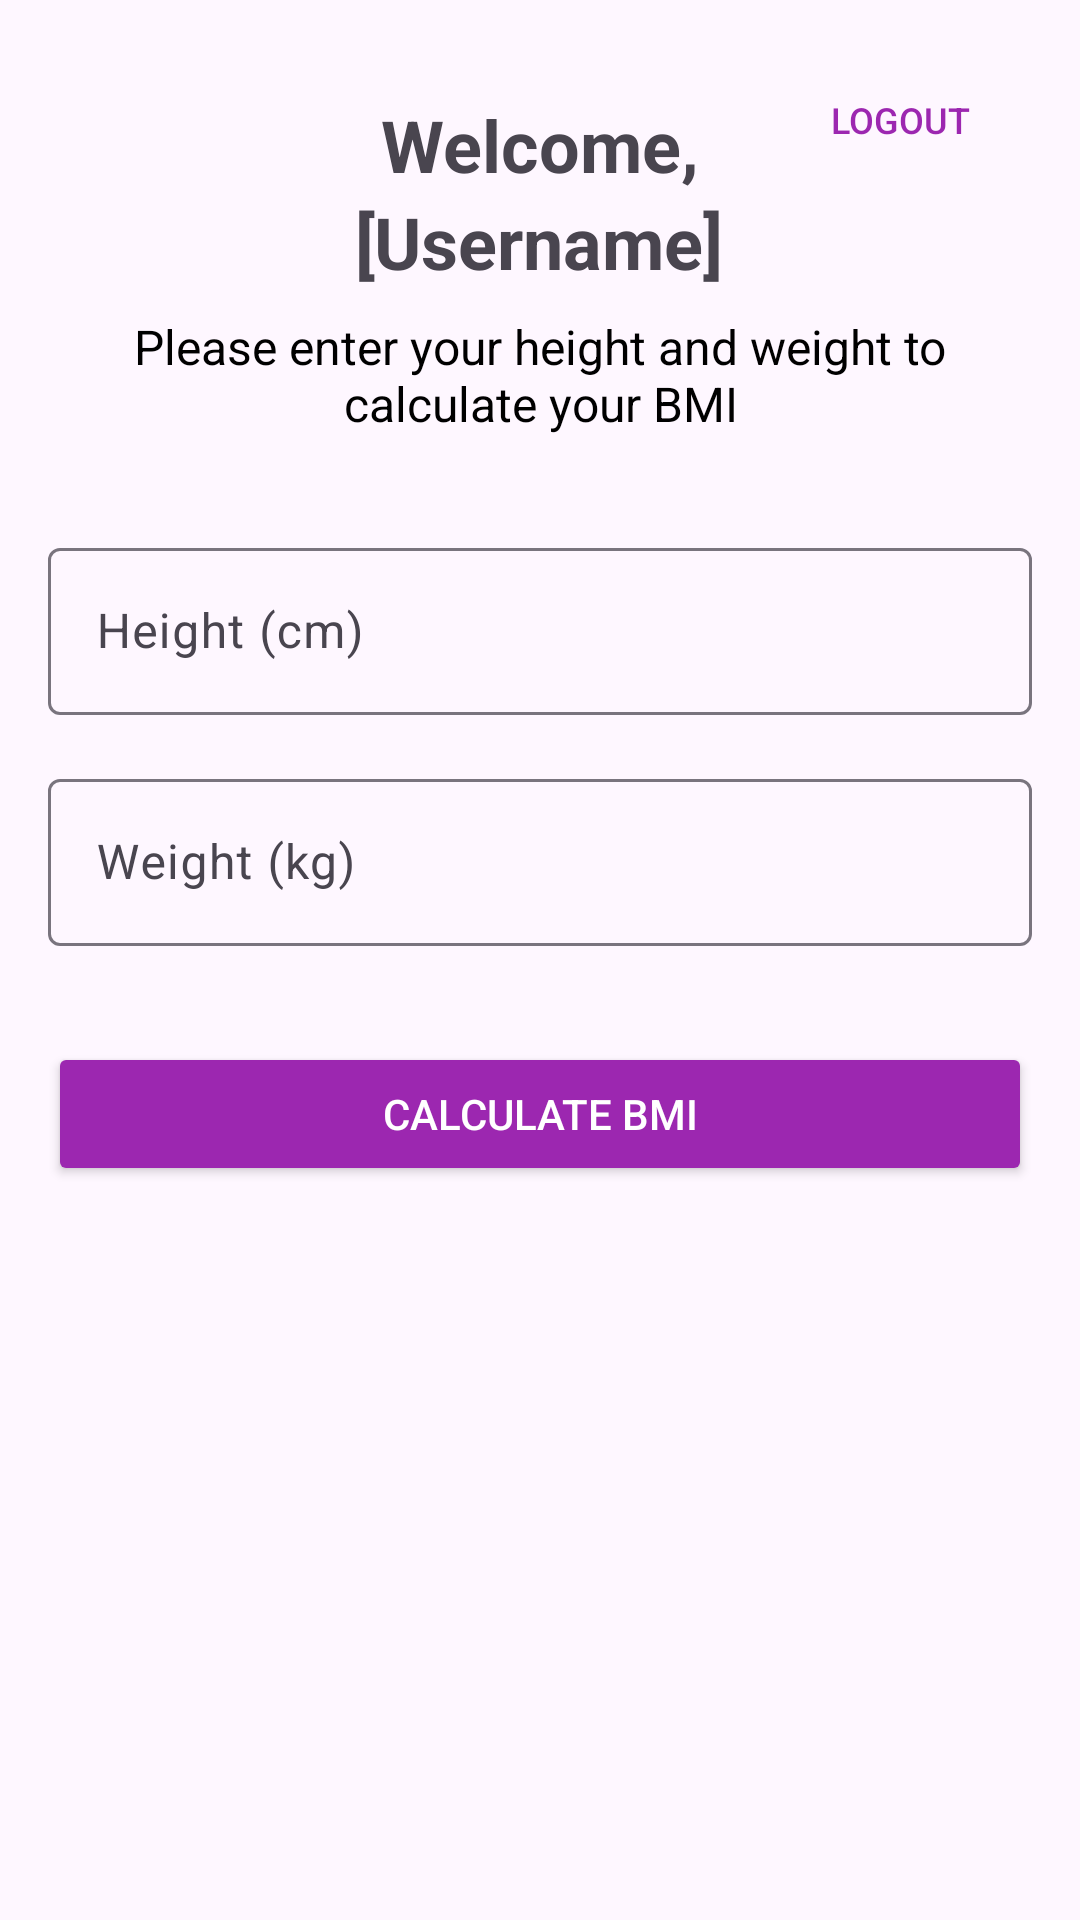

The Android layout XML behind this screen, and the referenced resources:
<!-- AndroidManifest.xml: application theme Theme.BMI -->
<!-- res/layout/activity_landing.xml -->
<?xml version="1.0" encoding="utf-8"?>
<androidx.constraintlayout.widget.ConstraintLayout xmlns:android="http://schemas.android.com/apk/res/android"
    xmlns:app="http://schemas.android.com/apk/res-auto"
    xmlns:tools="http://schemas.android.com/tools"
    android:layout_width="match_parent"
    android:layout_height="match_parent"
    android:padding="16dp"
    tools:context=".LandingActivity">

    
    <Button
        android:id="@+id/logout"
        android:layout_width="wrap_content"
        android:layout_height="wrap_content"
        android:text="Logout"
        android:textColor="@color/purple"
        android:background="@android:color/transparent"
        android:textSize="12sp"
        app:layout_constraintEnd_toEndOf="parent"
        app:layout_constraintTop_toTopOf="parent" />

    
    <LinearLayout
        android:id="@+id/llHeader"
        android:layout_width="0dp"
        android:layout_height="wrap_content"
        android:orientation="vertical"
        android:gravity="center_horizontal"
        app:layout_constraintStart_toStartOf="parent"
        app:layout_constraintEnd_toEndOf="parent"
        app:layout_constraintTop_toTopOf="parent"
        android:layout_marginTop="16dp">

        
        <TextView
            android:id="@+id/landingHeader"
            android:layout_width="wrap_content"
            android:layout_height="wrap_content"
            android:text="Welcome,"
            android:textSize="24sp"
            android:textStyle="bold" />

        
        <TextView
            android:id="@+id/landingName"
            android:layout_width="wrap_content"
            android:layout_height="wrap_content"
            android:text="[Username]"
            android:textSize="24sp"
            android:textStyle="bold" />

        
        <TextView
            android:id="@+id/instruction"
            android:layout_width="wrap_content"
            android:layout_height="wrap_content"
            android:text="Please enter your height and weight to calculate your BMI"
            android:textSize="16sp"
            android:textColor="@color/black"
            android:textAlignment="center"
            android:layout_marginTop="8dp" />
    </LinearLayout>

    
    <com.google.android.material.textfield.TextInputLayout
        android:id="@+id/tilHeight"
        android:layout_width="0dp"
        android:layout_height="wrap_content"
        android:hint="Height (cm)"
        android:layout_marginTop="32dp"
        app:layout_constraintStart_toStartOf="parent"
        app:layout_constraintEnd_toEndOf="parent"
        app:layout_constraintTop_toBottomOf="@id/llHeader">

        <com.google.android.material.textfield.TextInputEditText
            android:id="@+id/etHeight"
            android:layout_width="match_parent"
            android:layout_height="wrap_content"
            android:inputType="numberDecimal"/>
    </com.google.android.material.textfield.TextInputLayout>

    
    <TextView
        android:id="@+id/heightWarning"
        android:layout_width="0dp"
        android:layout_height="wrap_content"
        android:textColor="@color/red_3"
        android:textSize="12sp"
        android:visibility="gone"
        app:layout_constraintStart_toStartOf="@id/tilHeight"
        app:layout_constraintEnd_toEndOf="@id/tilHeight"
        app:layout_constraintTop_toBottomOf="@id/tilHeight" />

    <com.google.android.material.textfield.TextInputLayout
        android:id="@+id/tilWeight"
        android:layout_width="0dp"
        android:layout_height="wrap_content"
        android:hint="Weight (kg)"
        android:layout_marginTop="16dp"
        app:layout_constraintStart_toStartOf="parent"
        app:layout_constraintEnd_toEndOf="parent"
        app:layout_constraintTop_toBottomOf="@id/heightWarning">

        <com.google.android.material.textfield.TextInputEditText
            android:id="@+id/etWeight"
            android:layout_width="match_parent"
            android:layout_height="wrap_content"
            android:inputType="numberDecimal"/>
    </com.google.android.material.textfield.TextInputLayout>

    
    <TextView
        android:id="@+id/weightWarning"
        android:layout_width="0dp"
        android:layout_height="wrap_content"
        android:textColor="@color/red_3"
        android:textSize="12sp"
        android:visibility="gone"
        app:layout_constraintStart_toStartOf="@id/tilWeight"
        app:layout_constraintEnd_toEndOf="@id/tilWeight"
        app:layout_constraintTop_toBottomOf="@id/tilWeight" />

    
    <Button
        android:id="@+id/btnCalculate"
        android:layout_width="0dp"
        android:layout_height="wrap_content"
        android:text="Calculate BMI"
        android:backgroundTint="@color/purple"
        android:textColor="@android:color/white"
        android:layout_marginTop="32dp"
        app:layout_constraintStart_toStartOf="parent"
        app:layout_constraintEnd_toEndOf="parent"
        app:layout_constraintTop_toBottomOf="@id/weightWarning"/>

    
    <LinearLayout
        android:id="@+id/llResults"
        android:layout_width="0dp"
        android:layout_height="wrap_content"
        android:orientation="vertical"
        android:gravity="center_horizontal"
        android:visibility="invisible"
        android:layout_marginTop="32dp"
        app:layout_constraintStart_toStartOf="parent"
        app:layout_constraintEnd_toEndOf="parent"
        app:layout_constraintTop_toBottomOf="@id/btnCalculate">

        
        <TextView
            android:id="@+id/tvBmiLabel"
            android:layout_width="wrap_content"
            android:layout_height="wrap_content"
            android:text="Your BMI is..."
            android:textSize="16sp"
            android:textColor="@color/black" />

        
        <TextView
            android:id="@+id/tvBmiNumber"
            android:layout_width="wrap_content"
            android:layout_height="wrap_content"
            android:text="0.0"
            android:textSize="36sp"
            android:textStyle="bold"
            android:layout_marginTop="8dp" />

        
        <TextView
            android:id="@+id/tvBmiContext"
            android:layout_width="wrap_content"
            android:layout_height="wrap_content"
            android:text="[BMI Category]"
            android:textSize="16sp"
            android:textColor="@color/black"
            android:layout_marginTop="8dp" />
    </LinearLayout>

</androidx.constraintlayout.widget.ConstraintLayout>
<!-- resources referenced by this layout -->
<resources>
  <color name="black">#FF000000</color>
  <color name="purple">#9C27B0</color>
  <color name="red_3">#B71C1C</color>
  <style name="Theme.BMI" parent="Base.Theme.BMI" />
  <style name="Base.Theme.BMI" parent="Theme.Material3.DayNight.NoActionBar">
          
          
      </style>
</resources>
